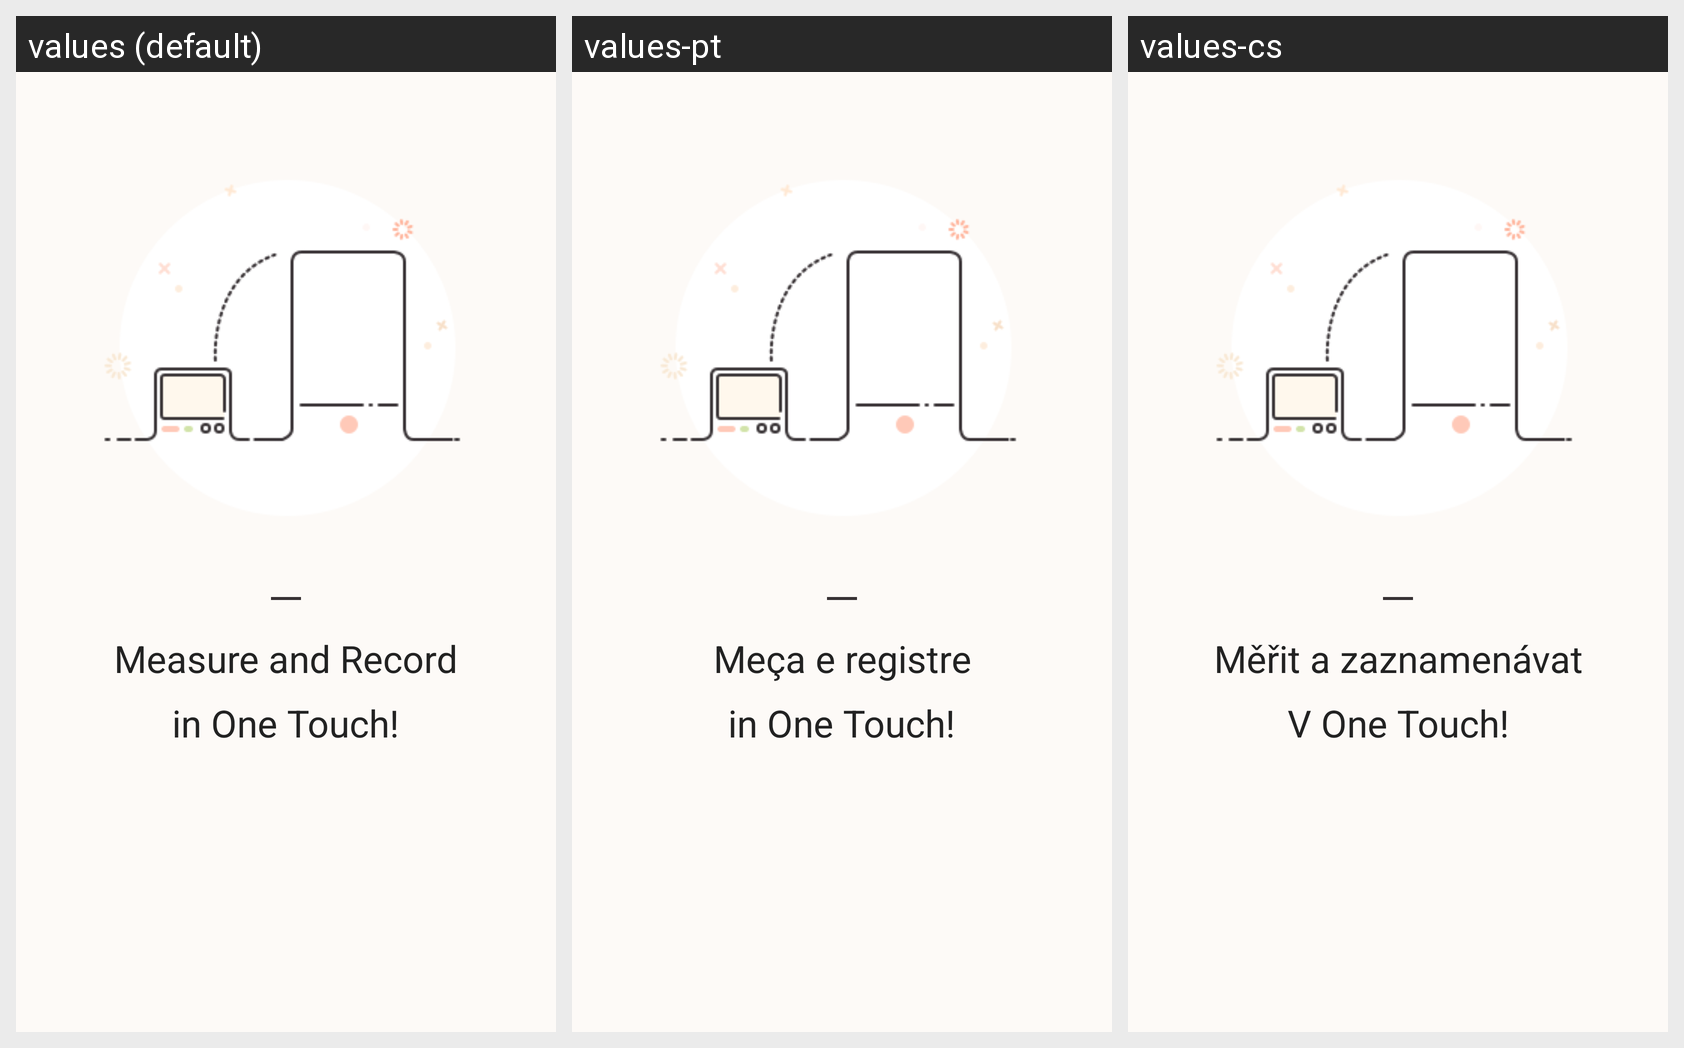

Locale-by-locale string values for the Android screen shown in this grid:
Android screen res/layout/view_randing_one.xml rendered under 3 locales, left to right: values (default), values-pt, values-cs. Device: Nexus 5 (rendered at 1080×1920; each locale shown at half size, 540×960, under a caption strip naming it); theme AppBaseTheme.
Other locales in the repository, not shown: values-de, values-en, values-es, values-fr, values-hi, values-it, values-ja, values-ko, values-ru.
Strings drawn on this screen, with the default value and each locale's value (text and hints the layout hard-codes, and strings that could not be matched under every locale, appear in the picture but are not listed):

onboard_randing_one_first_text
  values: Measure and Record
  values-pt: Meça e registre
  values-cs: Měřit a zaznamenávat

onboard_randing_one_second_text
  values: in One Touch!
  values-pt: in One Touch!
  values-cs: V One Touch!
